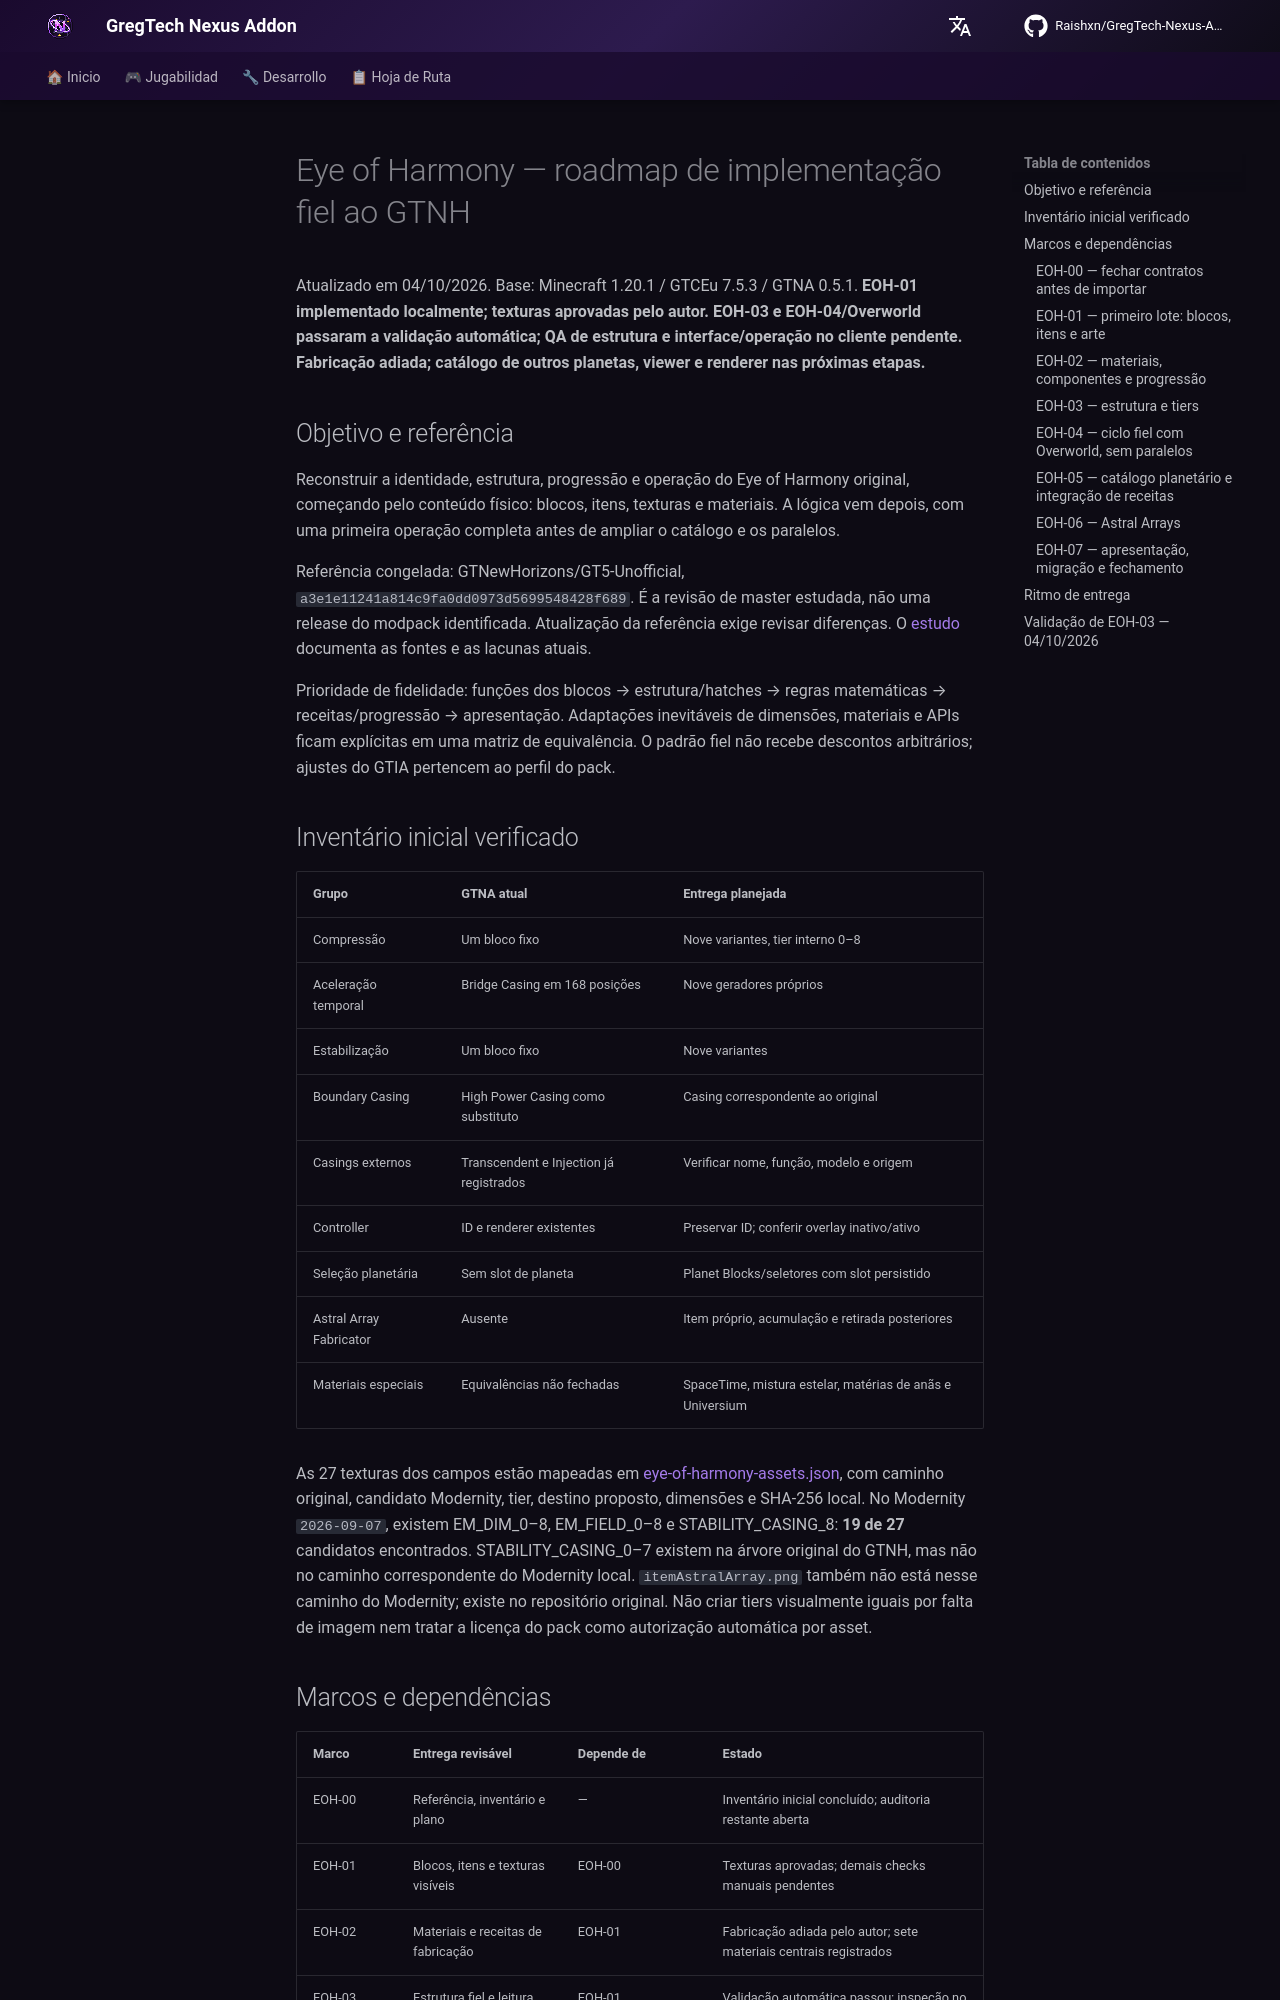

repository: Raishxn/GregTech-Nexus-Addon · page: es/roadmap/eye-of-harmony-implementation-roadmap/index.html · generator: mkdocs

# Eye of Harmony — roadmap de implementação fiel ao GTNH

Atualizado em 04/10/2026. Base: Minecraft 1.20.1 / GTCEu 7.5.3 / GTNA 0.5.1.
**EOH-01 implementado localmente; texturas aprovadas pelo autor. EOH-03 e EOH-04/Overworld passaram a validação automática; QA de estrutura e interface/operação no cliente pendente. Fabricação adiada; catálogo de outros planetas, viewer e renderer nas próximas etapas.**

## Objetivo e referência

Reconstruir a identidade, estrutura, progressão e operação do Eye of Harmony original,
começando pelo conteúdo físico: blocos, itens, texturas e materiais. A lógica vem depois,
com uma primeira operação completa antes de ampliar o catálogo e os paralelos.

Referência congelada: GTNewHorizons/GT5-Unofficial,
`a3e1e11241a814c9fa0dd0973d5699548428f689`. É a revisão de master estudada,
não uma release do modpack identificada. Atualização da referência exige revisar diferenças.
O [estudo](eye-of-harmony-gtnh-study.md) documenta as fontes e as lacunas atuais.

Prioridade de fidelidade: funções dos blocos → estrutura/hatches → regras matemáticas →
receitas/progressão → apresentação. Adaptações inevitáveis de dimensões, materiais e APIs
ficam explícitas em uma matriz de equivalência. O padrão fiel não recebe descontos arbitrários;
ajustes do GTIA pertencem ao perfil do pack.

## Inventário inicial verificado

| Grupo | GTNA atual | Entrega planejada |
|---|---|---|
| Compressão | Um bloco fixo | Nove variantes, tier interno 0–8 |
| Aceleração temporal | Bridge Casing em 168 posições | Nove geradores próprios |
| Estabilização | Um bloco fixo | Nove variantes |
| Boundary Casing | High Power Casing como substituto | Casing correspondente ao original |
| Casings externos | Transcendent e Injection já registrados | Verificar nome, função, modelo e origem |
| Controller | ID e renderer existentes | Preservar ID; conferir overlay inativo/ativo |
| Seleção planetária | Sem slot de planeta | Planet Blocks/seletores com slot persistido |
| Astral Array Fabricator | Ausente | Item próprio, acumulação e retirada posteriores |
| Materiais especiais | Equivalências não fechadas | SpaceTime, mistura estelar, matérias de anãs e Universium |

As 27 texturas dos campos estão mapeadas em [eye-of-harmony-assets.json](eye-of-harmony-assets.json),
com caminho original, candidato Modernity, tier, destino proposto, dimensões e SHA-256 local.
No Modernity `2026-09-07`, existem EM_DIM_0–8, EM_FIELD_0–8 e STABILITY_CASING_8:
**19 de 27** candidatos encontrados. STABILITY_CASING_0–7 existem na árvore original do GTNH,
mas não no caminho correspondente do Modernity local. `itemAstralArray.png` também não está
nesse caminho do Modernity; existe no repositório original. Não criar tiers visualmente iguais
por falta de imagem nem tratar a licença do pack como autorização automática por asset.

## Marcos e dependências

| Marco | Entrega revisável | Depende de | Estado |
|---|---|---|---|
| EOH-00 | Referência, inventário e plano | — | Inventário inicial concluído; auditoria restante aberta |
| EOH-01 | Blocos, itens e texturas visíveis | EOH-00 | Texturas aprovadas; demais checks manuais pendentes |
| EOH-02 | Materiais e receitas de fabricação | EOH-01 | Fabricação adiada pelo autor; sete materiais centrais registrados |
| EOH-03 | Estrutura fiel e leitura dos campos | EOH-01 | Validação automática passou; inspeção no cliente pendente |
| EOH-04 | Uma operação planetária completa | EOH-03 + materiais centrais | Overworld integrado; validação automática passou; QA no cliente pendente |
| EOH-05 | Catálogo de dimensões e viewer | EOH-04 | Planejado |
| EOH-06 | Astral Arrays e paralelos | EOH-04/05 | Planejado |
| EOH-07 | Visual, migração e validação final | Todos | Planejado |
